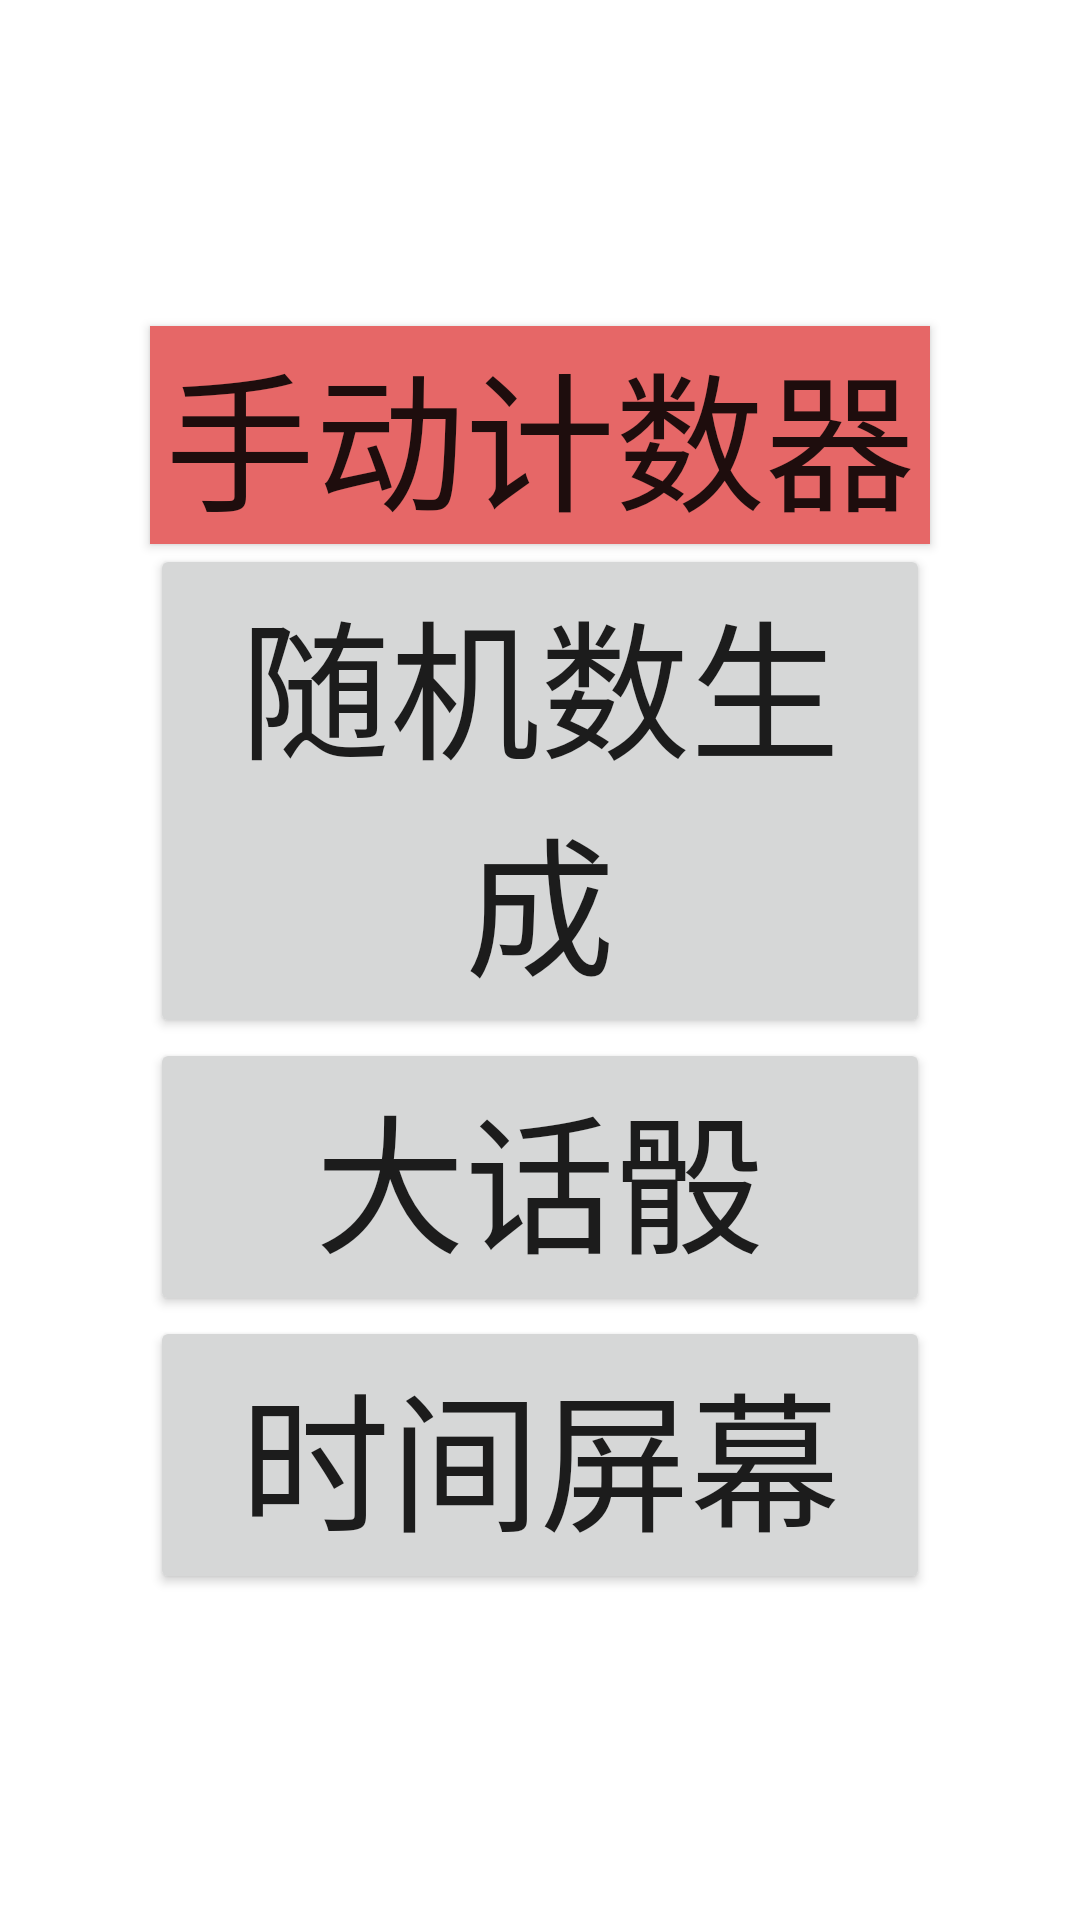

Reconstruct the res/layout file that produces this screen, plus the resources it refers to.
<!-- AndroidManifest.xml: application theme Theme.MyApplication -->
<!-- res/layout/activity_main.xml -->
<?xml version="1.0" encoding="utf-8"?>
<LinearLayout xmlns:android="http://schemas.android.com/apk/res/android"
    xmlns:app="http://schemas.android.com/apk/res-auto"
    xmlns:tools="http://schemas.android.com/tools"
    android:layout_width="match_parent"
    android:layout_height="match_parent"
    tools:context=".MainActivity">

    <LinearLayout
        android:id="@+id/layout_main"
        android:layout_width="match_parent"
        android:layout_height="match_parent"
        android:orientation="vertical"
        android:gravity="center">


        <Button
            android:id="@+id/func1"
            android:layout_width="match_parent"
            android:layout_height="wrap_content"
            android:layout_marginHorizontal="50dp"
            android:textSize="50sp"
            android:background="#E66767"
            android:text="手动计数器" />
        <Button
            android:id="@+id/func2"
            android:layout_width="match_parent"
            android:layout_height="wrap_content"
            android:textSize="50sp"
            android:layout_marginHorizontal="50dp"
            android:text="随机数生成" />
        <Button
            android:id="@+id/func3"
            android:layout_width="match_parent"
            android:layout_height="wrap_content"
            android:textSize="50sp"
            android:layout_marginHorizontal="50dp"
            android:text="大话骰" />







        <Button
            android:id="@+id/func5"
            android:layout_width="match_parent"
            android:layout_height="wrap_content"
            android:textSize="50sp"
            android:layout_marginHorizontal="50dp"
            android:text="时间屏幕" />

    </LinearLayout>



</LinearLayout>
<!-- resources referenced by this layout -->
<resources>
  <style name="Theme.MyApplication" parent="Theme.MaterialComponents.DayNight.DarkActionBar">
          
          <item name="colorPrimary">#43ADDD</item>
          <item name="colorPrimaryVariant">#43ADDD</item>
          <item name="colorOnPrimary">@color/white</item>
          
          <item name="colorSecondary">@color/teal_200</item>
          <item name="colorSecondaryVariant">@color/teal_700</item>
          <item name="colorOnSecondary">@color/black</item>
          
          <item name="android:statusBarColor" tools:targetApi="l">?attr/colorPrimaryVariant</item>
          
      </style>
  <!-- not gathered from this repository: default colours our renderer supplied (Android Studio template values) -->
  <color name="teal_200">#FF03DAC5</color>
  <color name="teal_700">#FF018786</color>
  <color name="black">#FF000000</color>
  <color name="white">#FFFFFFFF</color>
</resources>
